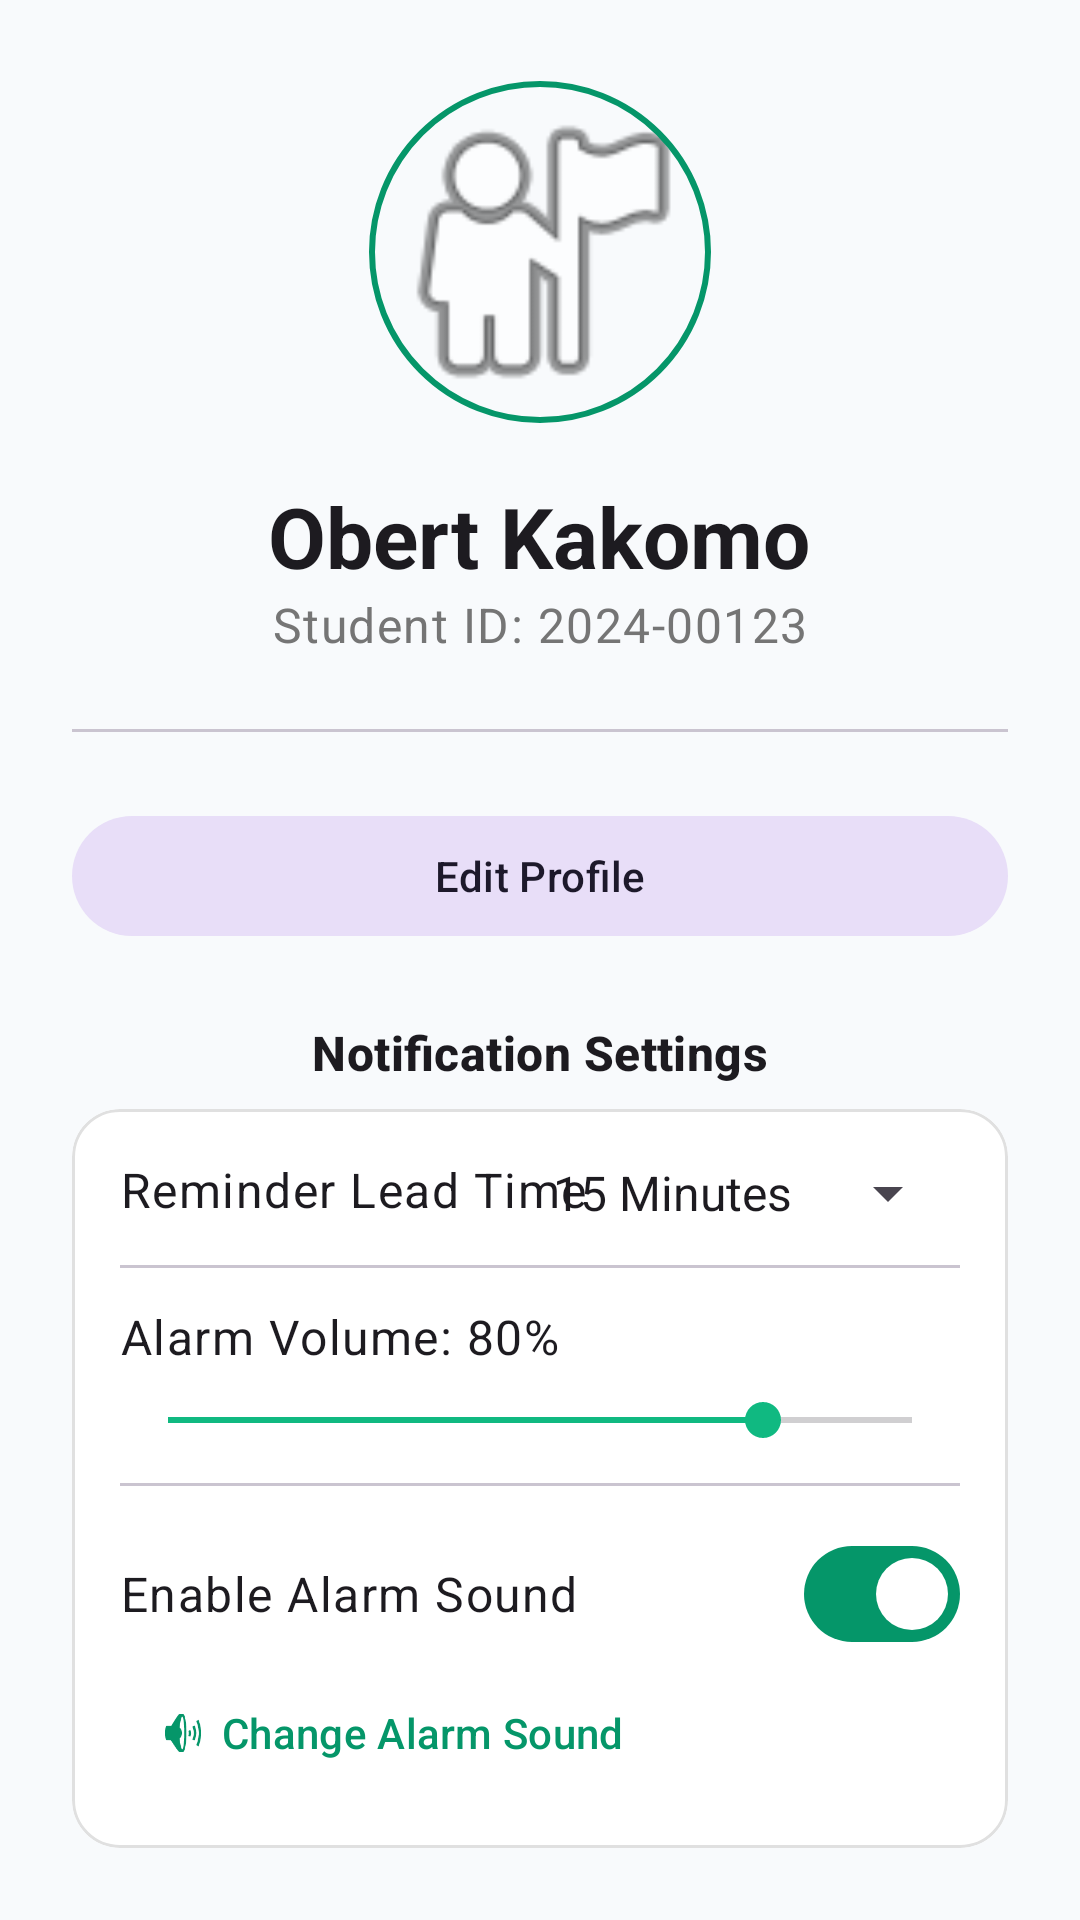

Produce the Android XML layout that renders to this screen, including the resource entries it uses.
<!-- AndroidManifest.xml: application theme Theme.ClassTrack -->
<!-- res/layout/fragment_profile.xml -->
<?xml version="1.0" encoding="utf-8"?>
<LinearLayout xmlns:android="http://schemas.android.com/apk/res/android"
    xmlns:app="http://schemas.android.com/apk/res-auto"
    android:layout_width="match_parent"
    android:layout_height="match_parent"
    android:gravity="center_horizontal"
    android:orientation="vertical"
    android:padding="24dp">

    <com.google.android.material.imageview.ShapeableImageView
        android:id="@+id/ivProfilePicture"
        android:layout_width="120dp"
        android:layout_height="120dp"
        android:padding="4dp"
        android:src="@android:drawable/ic_menu_myplaces"
        app:shapeAppearanceOverlay="@style/ShapeAppearance.Material3.Corner.Full"
        app:strokeColor="@color/primary"
        app:strokeWidth="2dp"
        android:clickable="true"
        android:focusable="true" />


    <TextView
        android:id="@+id/textViewProfileName"
        android:layout_width="wrap_content"
        android:layout_height="wrap_content"
        android:layout_marginTop="16dp"
        android:text="Obert Kakomo"
        android:textAppearance="@style/TextAppearance.Material3.HeadlineMedium"
        android:textStyle="bold" />

    <TextView
        android:id="@+id/textViewProfileId"
        android:layout_width="wrap_content"
        android:layout_height="wrap_content"
        android:text="Student ID: 2024-00123"
        android:textAppearance="@style/TextAppearance.Material3.BodyLarge"
        android:textColor="#757575" />

    <com.google.android.material.divider.MaterialDivider
        android:layout_width="match_parent"
        android:layout_height="wrap_content"
        android:layout_marginVertical="24dp" />

    <com.google.android.material.button.MaterialButton
        android:id="@+id/btnEditProfile"
        style="@style/Widget.Material3.Button.TonalButton"
        android:layout_width="match_parent"
        android:layout_height="wrap_content"
        android:text="Edit Profile" />

    <TextView
        android:layout_width="wrap_content"
        android:layout_height="wrap_content"
        android:layout_marginTop="24dp"
        android:layout_marginBottom="8dp"
        android:text="Notification Settings"
        android:textAppearance="@style/TextAppearance.Material3.TitleMedium"
        android:textStyle="bold" />

    <com.google.android.material.card.MaterialCardView
        android:layout_width="match_parent"
        android:layout_height="wrap_content"
        app:cardCornerRadius="16dp"
        app:cardElevation="0dp"
        app:strokeWidth="1dp"
        app:strokeColor="#E0E0E0">

        <LinearLayout
            android:layout_width="match_parent"
            android:layout_height="wrap_content"
            android:orientation="vertical"
            android:padding="16dp">

            <RelativeLayout
                android:layout_width="match_parent"
                android:layout_height="wrap_content">
                <TextView
                    android:layout_width="wrap_content"
                    android:layout_height="wrap_content"
                    android:text="Reminder Lead Time"
                    android:textAppearance="@style/TextAppearance.Material3.BodyLarge" />
                <Spinner
                    android:id="@+id/spinnerLeadTime"
                    android:layout_width="wrap_content"
                    android:layout_height="wrap_content"
                    android:layout_alignParentEnd="true"
                    android:entries="@array/lead_times" />
            </RelativeLayout>

            <com.google.android.material.divider.MaterialDivider
                android:layout_width="match_parent"
                android:layout_height="wrap_content"
                android:layout_marginVertical="12dp" />

            <TextView
                android:id="@+id/textViewVolumeLabel"
                android:layout_width="wrap_content"
                android:layout_height="wrap_content"
                android:text="Alarm Volume: 80%"
                android:textAppearance="@style/TextAppearance.Material3.BodyLarge" />

            <SeekBar
                android:id="@+id/seekBarVolume"
                android:layout_width="match_parent"
                android:layout_height="wrap_content"
                android:layout_marginTop="8dp"
                android:max="100"
                android:progress="80" />

            <com.google.android.material.divider.MaterialDivider
                android:layout_width="match_parent"
                android:layout_height="wrap_content"
                android:layout_marginVertical="12dp" />

            <com.google.android.material.materialswitch.MaterialSwitch
                android:id="@+id/switchSound"
                android:layout_width="match_parent"
                android:layout_height="wrap_content"
                android:checked="true"
                android:text="Enable Alarm Sound"
                android:textAppearance="@style/TextAppearance.Material3.BodyLarge" />

            <com.google.android.material.button.MaterialButton
                android:id="@+id/btnChangeSound"
                style="@style/Widget.Material3.Button.TextButton"
                android:layout_width="match_parent"
                android:layout_height="wrap_content"
                android:text="Change Alarm Sound"
                android:textAlignment="viewStart"
                app:icon="@android:drawable/ic_lock_silent_mode_off" />



        </LinearLayout>
    </com.google.android.material.card.MaterialCardView>

    <com.google.android.material.button.MaterialButton
        android:id="@+id/btnLogout"
        style="@style/Widget.Material3.Button.TextButton"
        android:layout_width="match_parent"
        android:layout_height="wrap_content"
        android:layout_marginTop="24dp"
        android:text="Logout"
        android:textColor="#C62828" />



</LinearLayout>
<!-- resources referenced by this layout -->
<resources>
  <string-array name="lead_times">
          <item>15 Minutes</item>
          <item>30 Minutes</item>
          <item>45 Minutes</item>
      </string-array>
  <color name="primary">#059669</color>
  <style name="Theme.ClassTrack" parent="Theme.Material3.DayNight.NoActionBar">
          
          <item name="colorPrimary">@color/primary</item>
          <item name="colorPrimaryVariant">@color/primary_dark</item>
          <item name="colorOnPrimary">@color/white</item>
  
          
          <item name="colorSecondary">@color/accent</item>
          <item name="colorOnSecondary">@color/white</item>
          <item name="colorSecondaryVariant">@color/primary_light</item>
  
          
          <item name="android:statusBarColor">@color/primary_dark</item>
          
          
          <item name="android:windowBackground">@color/surface</item>
          <item name="colorSurface">@color/white</item>
          <item name="colorOnSurface">@color/on_surface</item>
      </style>
  <color name="primary_dark">#064E3B</color>
  <color name="white">#FFFFFF</color>
  <color name="accent">#10B981</color>
  <color name="primary_light">#D1FAE5</color>
  <color name="surface">#F8FAFC</color>
  <color name="on_surface">#1E293B</color>
</resources>
